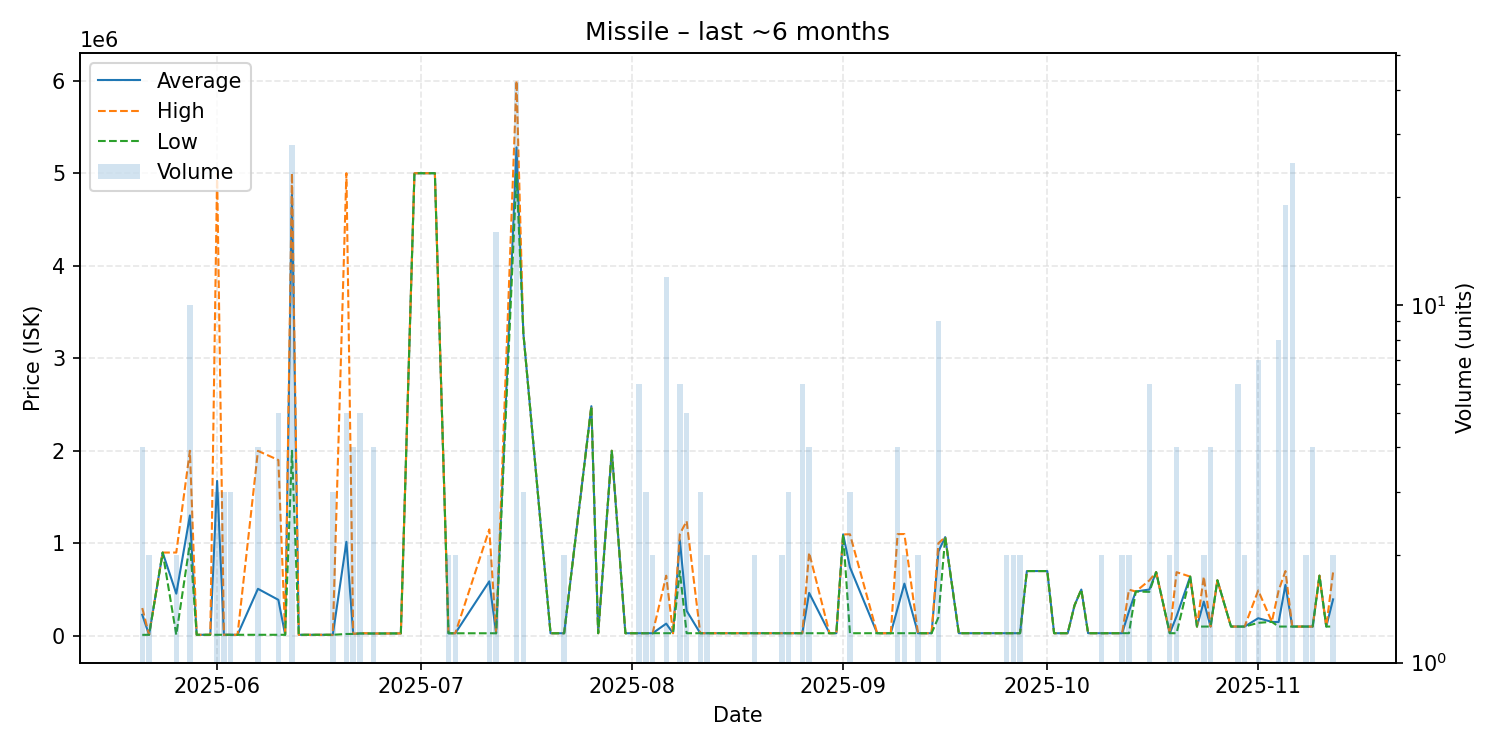

Data behind this chart, as committed beside it:
date, average, highest, lowest, order_count, volume
2025-05-21, 227605, 300100, 10120, 4, 4
2025-05-22, 11000, 11000, 11000, 2, 2
2025-05-24, 899900, 899900, 899900, 1, 1
2025-05-26, 455500, 900000, 11000, 2, 2
2025-05-28, 1300600, 2000000, 1000000, 6, 10
2025-05-29, 11000, 11000, 11000, 1, 1
2025-05-30, 11000, 11000, 11000, 1, 1
2025-05-31, 11000, 11000, 11000, 1, 1
2025-06-01, 1674000, 5000000, 11000, 3, 3
2025-06-02, 11000, 11000, 11000, 2, 3
2025-06-03, 11000, 11000, 11000, 2, 3
2025-06-04, 11000, 11000, 11000, 1, 1
2025-06-07, 508002, 1999000, 11000, 4, 4
2025-06-10, 388800, 1900000, 11000, 3, 5
2025-06-11, 11000, 11000, 11000, 1, 1
2025-06-12, 4772571, 5000000, 2000000, 13, 28
2025-06-13, 11000, 11000, 11000, 1, 1
2025-06-16, 11000, 11000, 11000, 1, 1
2025-06-17, 11000, 11000, 11000, 1, 1
2025-06-18, 11000, 11000, 11000, 1, 3
2025-06-20, 1016002, 5000000, 20000, 3, 5
2025-06-21, 20010, 20010, 20010, 2, 4
2025-06-22, 26000, 30000, 25000, 3, 5
2025-06-24, 25000, 25000, 25000, 2, 4
2025-06-28, 26000, 26000, 26000, 1, 1
2025-06-30, 5000000, 5000000, 5000000, 1, 1
2025-07-03, 5000000, 5000000, 5000000, 1, 1
2025-07-05, 27500, 27500, 27500, 1, 2
2025-07-06, 27505, 27510, 27500, 2, 2
2025-07-11, 588755, 1150000, 27510, 2, 2
2025-07-12, 27700, 27700, 27700, 3, 16
2025-07-15, 5279445, 6000000, 4992000, 15, 42
2025-07-16, 3275000, 3275000, 3275000, 1, 3
2025-07-20, 27700, 27700, 27700, 1, 1
2025-07-22, 27700, 27700, 27700, 2, 2
2025-07-26, 2482000, 2482000, 2482000, 1, 1
2025-07-27, 27800, 27800, 27800, 1, 1
2025-07-29, 2000000, 2000000, 2000000, 1, 1
2025-07-31, 27800, 27800, 27800, 1, 1
2025-08-01, 28000, 28000, 28000, 1, 1
2025-08-02, 28000, 28000, 28000, 3, 6
2025-08-03, 28007, 28010, 28000, 3, 3
2025-08-04, 28000, 28000, 28000, 1, 2
2025-08-06, 131667, 650000, 28000, 4, 12
2025-08-07, 28000, 28000, 28000, 1, 1
2025-08-08, 1033333, 1100000, 700000, 2, 6
2025-08-09, 270402, 1240000, 28000, 3, 5
2025-08-11, 28000, 28000, 28000, 2, 3
2025-08-12, 28010, 28010, 28010, 1, 2
2025-08-13, 28000, 28000, 28000, 1, 1
2025-08-19, 28000, 28000, 28000, 1, 2
2025-08-22, 28000, 28000, 28000, 1, 1
2025-08-23, 28000, 28000, 28000, 2, 2
2025-08-24, 28000, 28000, 28000, 1, 3
2025-08-26, 28000, 28000, 28000, 2, 6
2025-08-27, 463750, 899500, 28000, 3, 4
2025-08-30, 28000, 28000, 28000, 1, 1
2025-08-31, 28000, 28000, 28000, 1, 1
2025-09-01, 1096000, 1096000, 1096000, 1, 1
2025-09-02, 741000, 1097500, 28000, 3, 3
... 51 more rows
